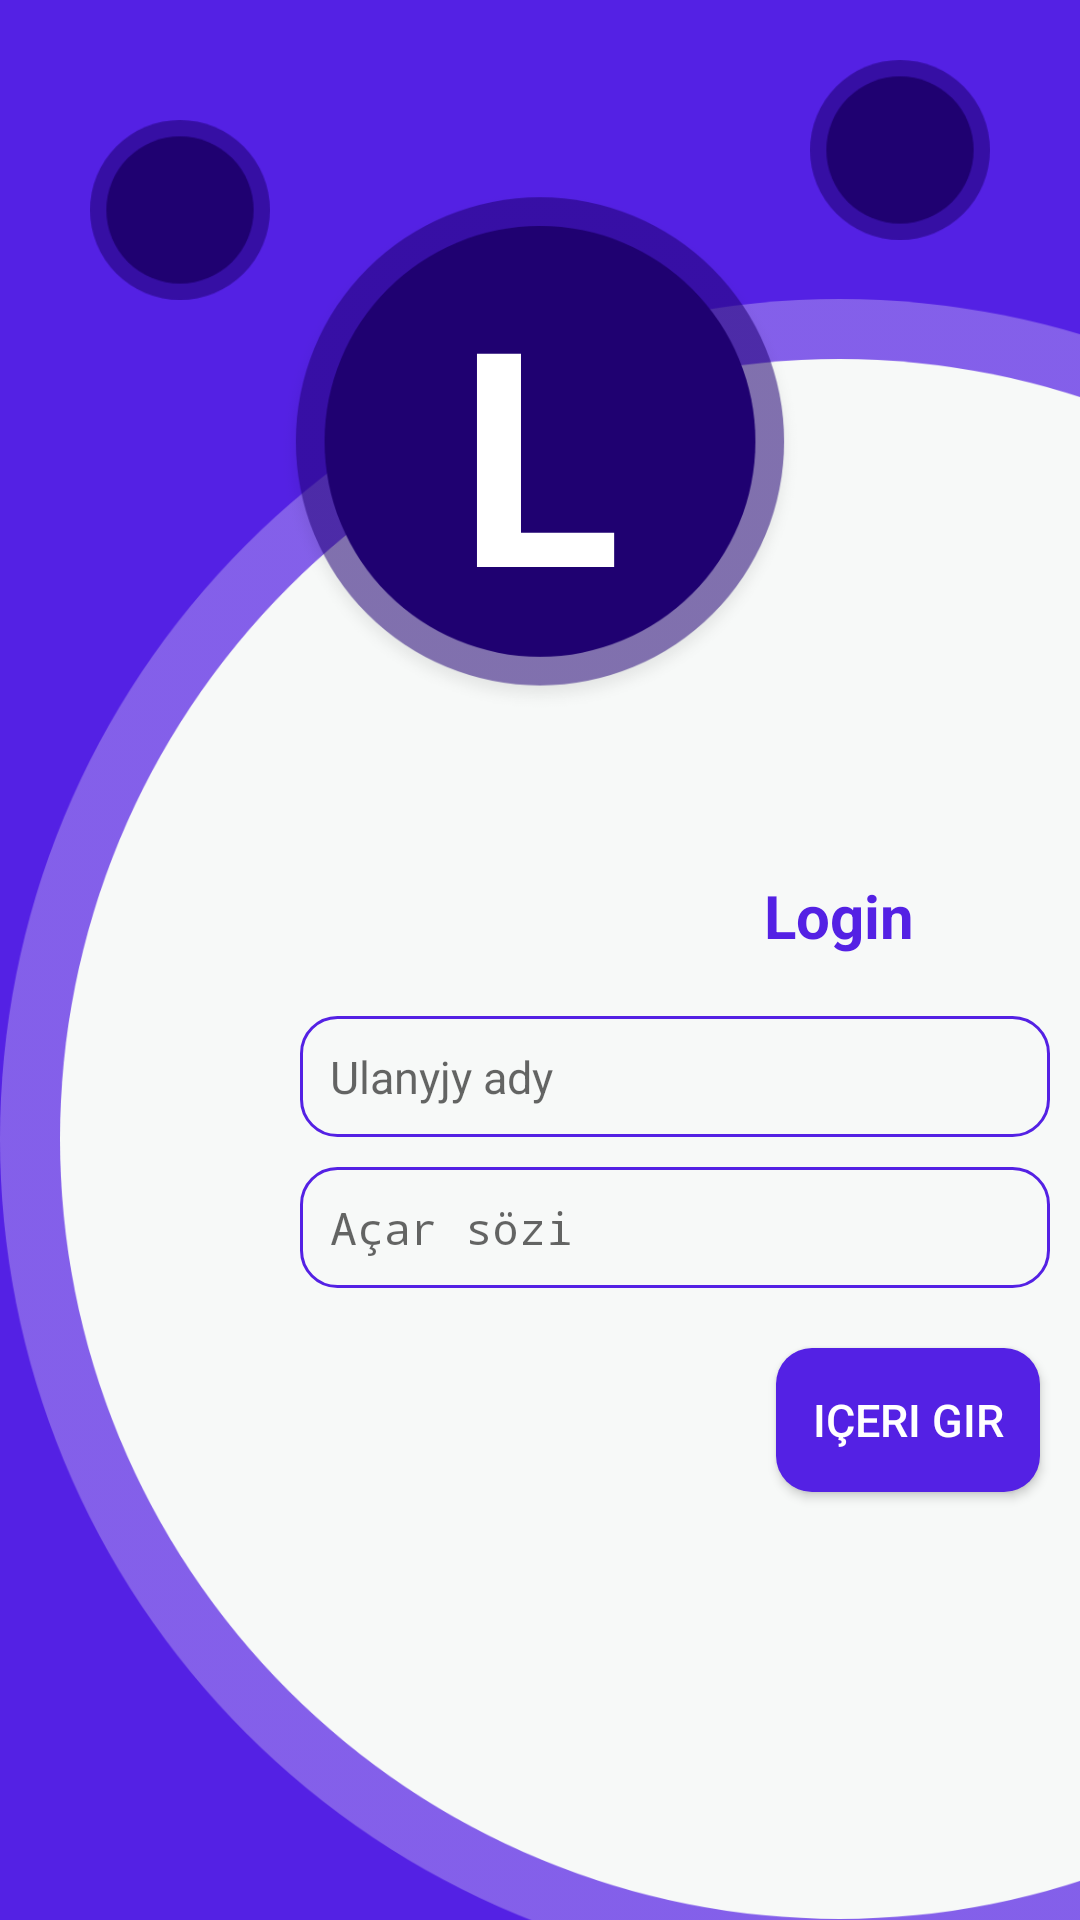

The Android layout XML behind this screen, and the referenced resources:
<!-- AndroidManifest.xml: application theme AppTheme -->
<!-- res/layout/activity_register.xml -->
<?xml version="1.0" encoding="utf-8"?>
<RelativeLayout xmlns:android="http://schemas.android.com/apk/res/android"
    xmlns:app="http://schemas.android.com/apk/res-auto"
    xmlns:tools="http://schemas.android.com/tools"
    android:layout_width="match_parent"
    android:layout_height="match_parent"
    android:background="#5421E4"
    tools:context=".Register">



    <ImageView
        android:layout_width="60dp"
        android:layout_height="60dp"
        android:layout_marginStart="30dp"
        android:layout_marginTop="40dp"
        android:src="@mipmap/login_tegmil" />

    <ImageView
        android:layout_width="60dp"
        android:layout_height="60dp"
        android:layout_alignParentEnd="true"
        android:layout_marginTop="20dp"
        android:layout_marginEnd="30dp"
        android:src="@mipmap/login_tegmil" />


    <LinearLayout
        android:layout_width="560dp"
        android:layout_height="560dp"
        android:layout_alignParentEnd="true"
        android:layout_alignParentBottom="true"
        android:layout_marginEnd="-200dp"
        android:layout_marginBottom="-20dp"
        android:background="@mipmap/login_shape"
        android:padding="20dp">

        <LinearLayout
            android:layout_width="match_parent"
            android:layout_height="match_parent"
            android:background="@mipmap/login_shape_2"
            android:gravity="center_vertical"
            android:orientation="vertical">
            <TextView
                android:layout_width="wrap_content"
                android:layout_height="wrap_content"
                android:text="Login"
                android:layout_gravity="center_horizontal"
                android:layout_marginTop="30dp"
                android:textSize="20dp"
                android:textStyle="bold"
                android:textColor="#5421E4"
                />
            <EditText
                android:id="@+id/username"
                android:layout_width="250dp"
                android:layout_height="wrap_content"
                android:layout_marginStart="80dp"
                android:layout_marginTop="20dp"
                android:layout_marginBottom="10dp"
                android:background="@drawable/edittextbg"
                android:hint="Ulanyjy ady"
                android:inputType="text"
                android:padding="10dp"
                android:textSize="15sp" />


            <EditText
                android:id="@+id/password"
                android:layout_width="250dp"
                android:layout_height="wrap_content"
                android:layout_marginStart="80dp"
                android:layout_marginBottom="10dp"
                android:background="@drawable/edittextbg"
                android:hint="Açar sözi"
                android:inputType="textPassword"
                android:padding="10dp"
                android:textSize="15sp" />



            <Button
                android:id="@+id/regist"
                android:layout_width="wrap_content"
                android:layout_height="wrap_content"
                android:layout_marginTop="10dp"
                android:layout_gravity="center_horizontal"
                android:layout_marginStart="23dp"
                android:background="@drawable/loginbtn"
                android:text="Içeri Gir"

                android:padding="12dp"
                android:textSize="15sp"
                android:textColor="#fff"
                />

        </LinearLayout>

    </LinearLayout>

    <LinearLayout
        android:layout_width="180dp"
        android:layout_height="180dp"
        android:layout_centerHorizontal="true"
        android:layout_marginTop="60dp"
        android:background="@mipmap/main_tegmil"
        android:gravity="center">

        <TextView
            android:layout_width="wrap_content"
            android:layout_height="wrap_content"
            android:text="L"
            android:textColor="#fff"
            android:textSize="100sp"
            android:textStyle="bold" />
    </LinearLayout>



</RelativeLayout>
<!-- resources referenced by this layout -->
<resources>
  <!-- drawable edittextbg (drawable) -->
  <?xml version="1.0" encoding="utf-8"?>
  <shape android:shape="rectangle" xmlns:android="http://schemas.android.com/apk/res/android">
       <stroke
           android:color="#5421E4"
           android:width="1dp"
           />
      <corners
          android:radius="12dp"/>
  </shape>
  <!-- drawable loginbtn (drawable) -->
  <?xml version="1.0" encoding="utf-8"?>
  <shape android:shape="rectangle" xmlns:android="http://schemas.android.com/apk/res/android">
      <solid
          android:color="#5421E4"/>
      <corners
          android:radius="12dp"/>
  </shape>
  <!-- mipmap login_shape: png bitmap (mipmap-hdpi, 20455 bytes) -->
  <!-- mipmap login_shape_2: png bitmap (mipmap-hdpi, 20500 bytes) -->
  <!-- mipmap login_tegmil: png bitmap (mipmap-hdpi, 2960 bytes) -->
  <!-- mipmap main_tegmil: png bitmap (mipmap-hdpi, 11474 bytes) -->
  <style name="AppTheme" parent="Theme.AppCompat.Light.NoActionBar">
          
          <item name="colorPrimary">@color/colorPrimary</item>
          <item name="colorPrimaryDark">@color/colorPrimaryDark</item>
          <item name="colorAccent">@color/colorAccent</item>
  
  
      </style>
  <color name="colorPrimary">#FAFAFA</color>
  <color name="colorPrimaryDark">#4B636F</color>
  <color name="colorAccent">#009285</color>
</resources>
